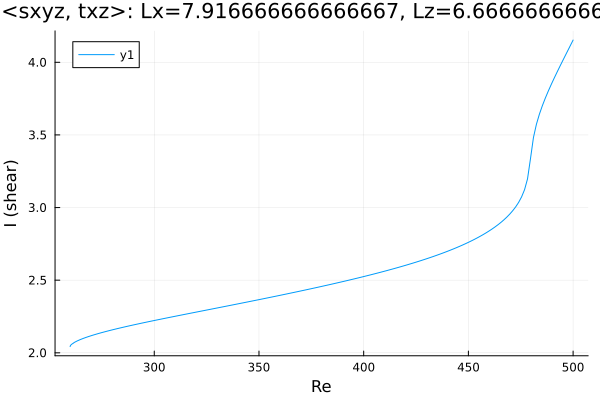

Values plotted in this chart, from the file beside it:
Re, shear
259.8, 2.043
259.8, 2.043
259.8, 2.043
259.8, 2.043
259.8, 2.043
259.8, 2.043
259.8, 2.043
259.8, 2.043
259.9, 2.046
260.1, 2.052
260.5, 2.058
261.9, 2.072
263.3, 2.082
264.7, 2.091
266.1, 2.099
267.5, 2.107
269, 2.113
270.4, 2.12
271.8, 2.126
273.2, 2.132
274.6, 2.138
276, 2.143
277.4, 2.149
278.9, 2.154
280.3, 2.159
281.7, 2.164
283.1, 2.169
284.5, 2.174
285.9, 2.178
287.3, 2.183
288.8, 2.188
290.2, 2.192
291.6, 2.197
293, 2.201
294.4, 2.205
295.8, 2.21
297.2, 2.214
298.1, 2.217
298.7, 2.218
299.1, 2.22
299.4, 2.221
299.6, 2.221
299.8, 2.222
299.9, 2.222
299.9, 2.222
300, 2.222
300, 2.222
300, 2.222
300.0, 2.222
300.0, 2.222
300, 2.222
300, 2.222
300, 2.222
300.1, 2.223
300.1, 2.223
300.2, 2.223
300.4, 2.223
300.6, 2.224
300.9, 2.225
301.3, 2.226
... 144 more rows
